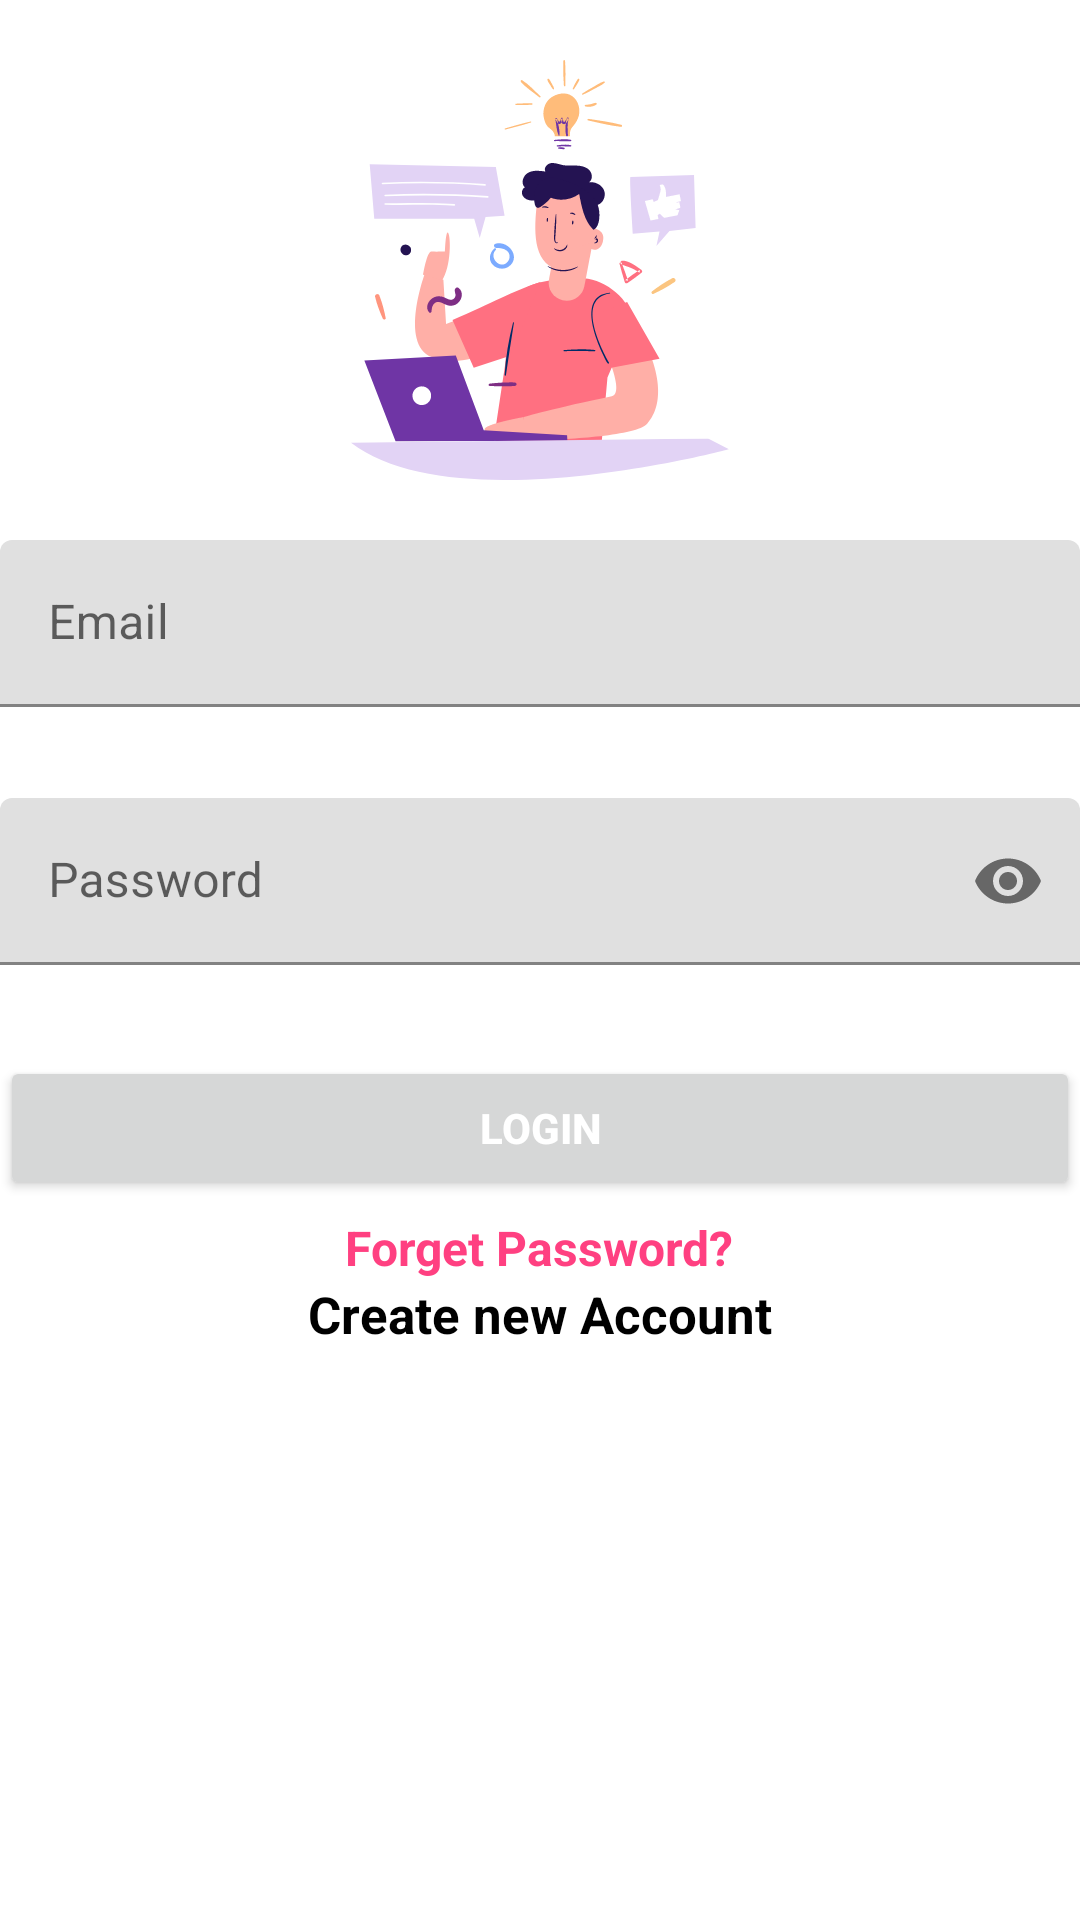

Android layout source for this screen:
<!-- AndroidManifest.xml: application theme Theme.ASMirror -->
<!-- res/layout/activity_login.xml -->
<?xml version="1.0" encoding="utf-8"?>
<LinearLayout
    xmlns:android="http://schemas.android.com/apk/res/android"
    xmlns:app="http://schemas.android.com/apk/res-auto"
    xmlns:tools="http://schemas.android.com/tools"
    android:layout_width="match_parent"
    android:layout_height="match_parent"
    android:layout_margin="20dp"
    tools:context=".auth.LoginActivity"
    android:orientation="vertical">

    <ImageView
        android:layout_width="140dp"
        android:layout_height="140dp"
        android:src="@drawable/ic_signup"
        android:layout_margin="20dp"
        android:layout_gravity="center_horizontal"
        android:contentDescription="@string/register"/>

    <com.google.android.material.textfield.TextInputLayout
        android:id="@+id/login_input_email_field"
        android:layout_width="match_parent"
        android:layout_height="wrap_content"
        app:startIconDrawable="@drawable/ic_email"
        app:startIconContentDescription="@string/email"
        android:hint="@string/email"
        app:errorEnabled="true">

        <com.google.android.material.textfield.TextInputEditText
            android:id="@+id/login_input_email"
            android:layout_width="match_parent"
            android:layout_height="wrap_content"
            android:inputType="textEmailAddress" />
    </com.google.android.material.textfield.TextInputLayout>

    <com.google.android.material.textfield.TextInputLayout
        android:id="@+id/login_input_password_field"
        android:layout_width="match_parent"
        android:layout_height="wrap_content"
        android:layout_marginTop="10dp"
        app:startIconDrawable="@drawable/ic_lock"
        app:startIconContentDescription="@string/password"
        android:hint="@string/password"
        app:endIconMode="password_toggle"
        app:errorEnabled="true">

        <com.google.android.material.textfield.TextInputEditText
            android:id="@+id/login_input_password"
            android:layout_width="match_parent"
            android:layout_height="wrap_content"
            android:inputType="textPassword" />
    </com.google.android.material.textfield.TextInputLayout>

    <Button
        android:id="@+id/login_button"
        android:layout_width="match_parent"
        android:layout_height="wrap_content"
        android:layout_marginTop="10dp"
        android:padding="12dp"
        android:text="@string/login"
        android:textStyle="bold"
        android:textColor="@color/colorWhite"/>

    <TextView
        android:id="@+id/login_text_forget_password"
        android:layout_width="wrap_content"
        android:layout_height="wrap_content"
        android:layout_marginTop="5dp"
        android:text="@string/forget_password"
        android:textStyle="bold"
        android:textSize="16sp"
        android:textColor="@color/colorPrimary"
        android:layout_gravity="center_horizontal"/>

    <TextView
        android:id="@+id/login_text_create_account"
        android:layout_width="wrap_content"
        android:layout_height="wrap_content"
        android:text="@string/create_account"
        android:textStyle="bold"
        android:textSize="17sp"
        android:textColor="@color/colorBlack"
        android:layout_gravity="center_horizontal"/>

</LinearLayout>
<!-- resources referenced by this layout -->
<resources>
  <color name="colorBlack">#000000</color>
  <color name="colorPrimary">#ff4081</color>
  <color name="colorWhite">#FFFFFF</color>
  <!-- drawable ic_signup: vector/xml drawable (drawable, 23965 chars, omitted) -->
  <string name="create_account">Create new Account</string>
  <string name="email">Email</string>
  <string name="forget_password">Forget Password?</string>
  <string name="login">Login</string>
  <string name="password">Password</string>
  <string name="register">Register</string>
  <style name="Theme.ASMirror" parent="Theme.MaterialComponents.DayNight.NoActionBar">
          
          <item name="colorPrimary">@color/colorPrimary</item>
          <item name="colorPrimaryDark">@color/colorPrimaryDark</item>
          <item name="colorAccent">@color/colorAccent</item>
      </style>
  <color name="colorPrimaryDark">#ff4081</color>
  <color name="colorAccent">#ff4081</color>
</resources>
